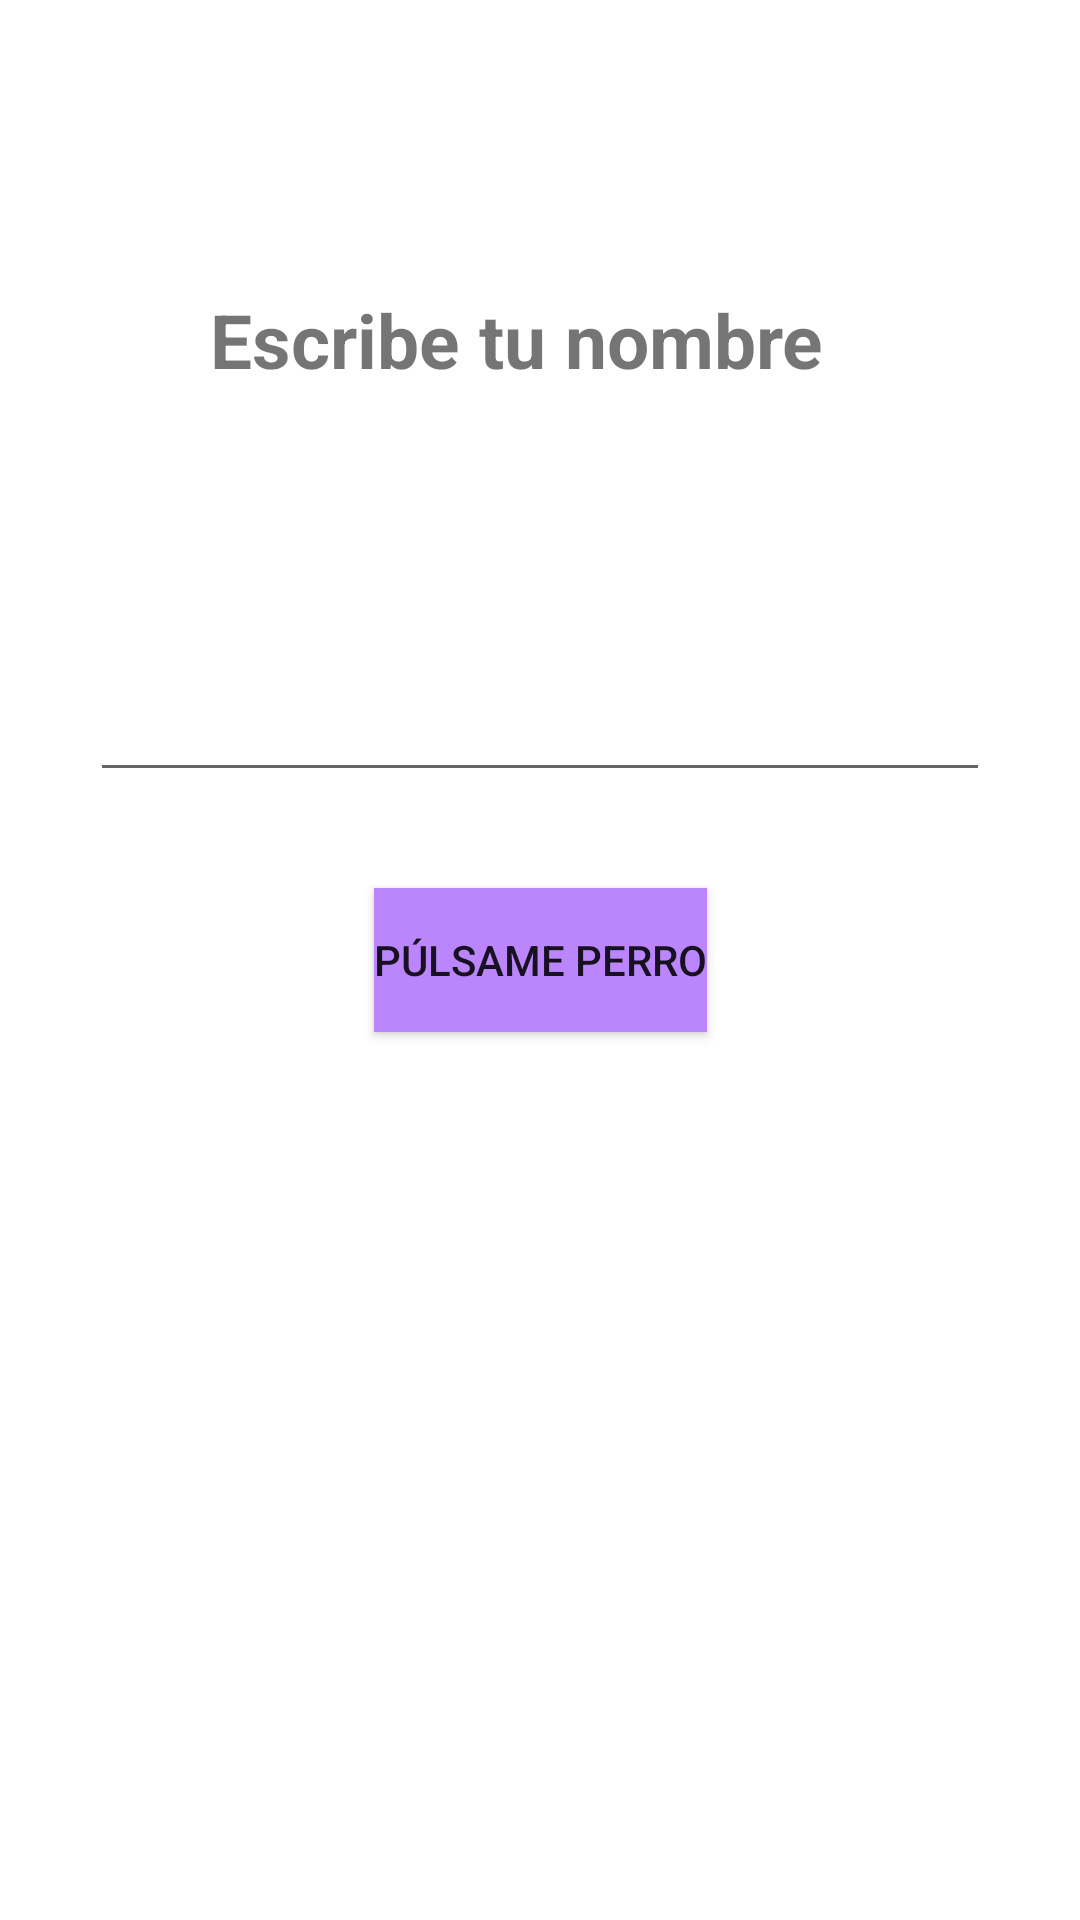

Here is an Android app screen rendered from its layout file. Give the layout XML and the strings, colors and styles it references.
<!-- AndroidManifest.xml: application theme Theme.AdnroidMaster -->
<!-- res/layout/activity_first_app.xml -->
<?xml version="1.0" encoding="utf-8"?>
<androidx.constraintlayout.widget.ConstraintLayout xmlns:android="http://schemas.android.com/apk/res/android"
    xmlns:app="http://schemas.android.com/apk/res-auto"
    xmlns:tools="http://schemas.android.com/tools"
    android:layout_width="match_parent"
    android:layout_height="match_parent"
    tools:context=".firstapp.FirstAppActivity">

    <TextView
        android:layout_width="220dp"
        android:layout_height="30dp"
        android:text="Escribe tu nombre"
        android:textSize="25dp"
        android:textStyle="bold"
        app:layout_constraintBottom_toTopOf="@+id/etName"
        app:layout_constraintEnd_toEndOf="parent"
        app:layout_constraintStart_toStartOf="parent"
        app:layout_constraintTop_toTopOf="parent" />


    <androidx.appcompat.widget.AppCompatEditText
        android:id="@+id/etName"
        android:layout_width="300dp"
        android:layout_height="wrap_content"
        android:layout_marginBottom="32dp"
        android:maxLines="1"
        android:singleLine="true"
        app:layout_constraintBottom_toTopOf="@+id/btnStart"
        app:layout_constraintEnd_toEndOf="parent"
        app:layout_constraintStart_toStartOf="parent" />

    <androidx.appcompat.widget.AppCompatButton
        android:id="@+id/btnStart"
        android:layout_width="wrap_content"
        android:layout_height="wrap_content"
        android:background="@color/purple_200"
        android:text="púlsame perro"
        app:layout_constraintBottom_toBottomOf="parent"
        app:layout_constraintEnd_toEndOf="parent"
        app:layout_constraintStart_toStartOf="parent"
        app:layout_constraintTop_toTopOf="parent" />


</androidx.constraintlayout.widget.ConstraintLayout>
<!-- resources referenced by this layout -->
<resources>
  <color name="purple_200">#FFBB86FC</color>
  <style name="Theme.AdnroidMaster" parent="Theme.MaterialComponents.DayNight.DarkActionBar">
          
          <item name="colorPrimary">@color/purple_500</item>
          <item name="colorPrimaryVariant">@color/purple_700</item>
          <item name="colorOnPrimary">@color/white</item>
          
          <item name="colorSecondary">@color/teal_200</item>
          <item name="colorSecondaryVariant">@color/teal_700</item>
          <item name="colorOnSecondary">@color/black</item>
          
          <item name="android:statusBarColor" tools:targetApi="l">?attr/colorPrimaryVariant</item>
          
      </style>
  <color name="purple_500">#FF6200EE</color>
  <color name="purple_700">#FF3700B3</color>
  <color name="white">#FFFFFFFF</color>
  <color name="teal_200">#FF03DAC5</color>
  <color name="teal_700">#FF018786</color>
  <color name="black">#FF000000</color>
</resources>
